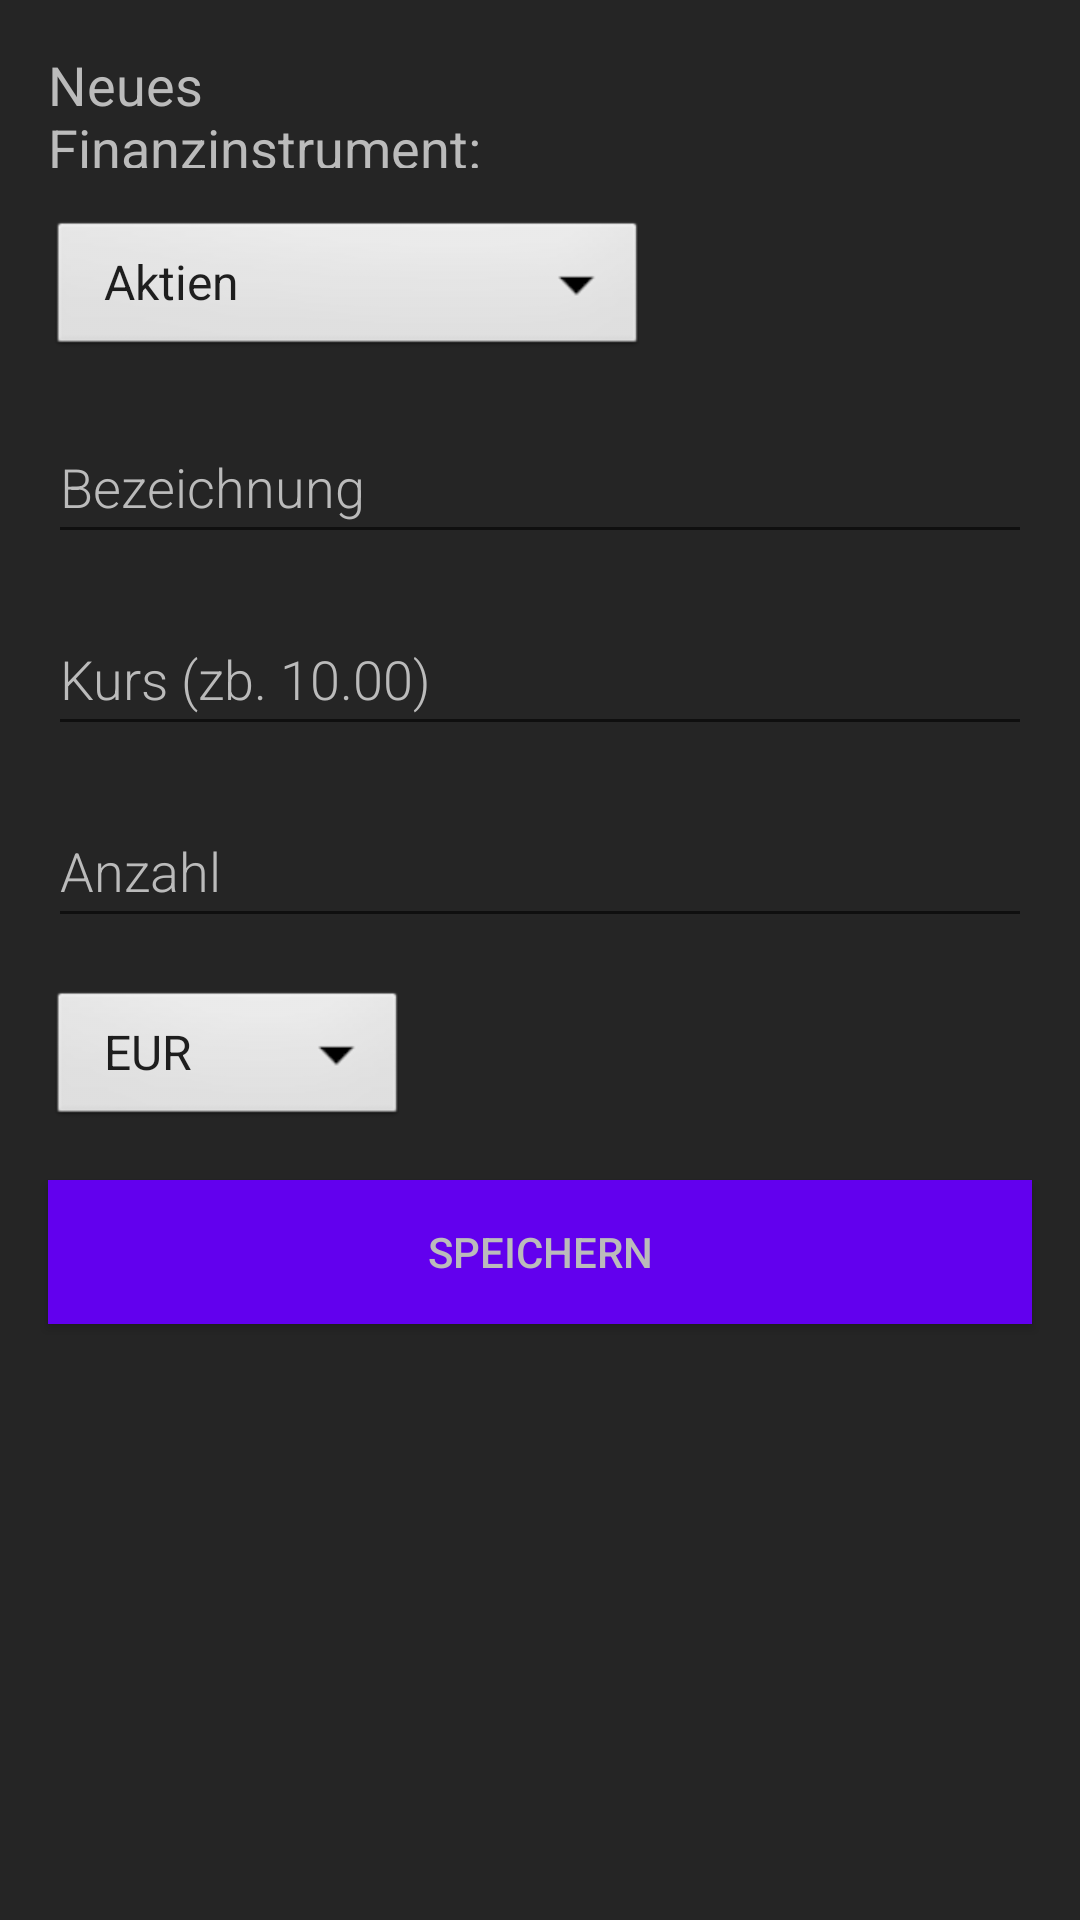

Layout XML and referenced resources for this Android screen:
<!-- AndroidManifest.xml: application theme AppTheme -->
<!-- res/layout/fragment_tab2.xml -->
<?xml version="1.0" encoding="utf-8"?>
<androidx.constraintlayout.widget.ConstraintLayout xmlns:android="http://schemas.android.com/apk/res/android"
    xmlns:app="http://schemas.android.com/apk/res-auto"
    xmlns:tools="http://schemas.android.com/tools"
    android:id="@+id/frameLayout"
    android:layout_width="match_parent"
    android:layout_height="match_parent"
    android:background="@color/darkModeBackground"
    tools:context=".ui.main.tab1">

    <TextView
        android:id="@+id/textView2"
        android:layout_width="200dp"
        android:layout_height="40dp"
        android:layout_margin="16dp"
        android:layout_marginStart="16dp"
        android:layout_marginTop="16dp"
        android:text="@string/new_instrument"
        android:textColor="@color/darkModeText"
        android:textSize="18sp"
        app:layout_constraintStart_toStartOf="parent"
        app:layout_constraintTop_toTopOf="parent" />

    <Button
        android:id="@+id/button_save"
        android:layout_width="match_parent"
        android:layout_height="wrap_content"
        android:layout_margin="@dimen/big_padding"
        android:background="@color/colorPrimary"
        android:text="@string/button_save"
        android:textColor="@color/darkModeText"
        app:layout_constraintTop_toBottomOf="@+id/curr"
        tools:layout_editor_absoluteX="32dp" />

    <androidx.appcompat.widget.AppCompatSpinner
        android:id="@+id/typ"
        android:layout_width="200dp"
        android:layout_height="wrap_content"
        android:layout_margin="16dp"
        android:background="@android:drawable/btn_dropdown"
        android:dropDownWidth="wrap_content"
        android:entries="@array/dropdown1"
        android:spinnerMode="dropdown"
        app:layout_constraintEnd_toEndOf="parent"
        app:layout_constraintHorizontal_bias="0.0"
        app:layout_constraintStart_toStartOf="parent"
        app:layout_constraintTop_toBottomOf="@id/textView2" />

    <com.google.android.material.textfield.TextInputEditText
        android:id="@+id/anzahl"
        android:layout_width="match_parent"
        android:layout_height="wrap_content"
        android:layout_margin="@dimen/big_padding"
        android:layout_marginStart="16dp"
        android:layout_marginEnd="16dp"
        android:fontFamily="sans-serif-light"
        android:hint="@string/hint_anzahl"
        android:inputType="textAutoComplete"
        android:minHeight="@dimen/min_height"
        android:textSize="18sp"
        android:textColor="@color/darkModeText"
        android:textColorHint="@color/darkModeText"
        app:layout_constraintEnd_toEndOf="parent"
        app:layout_constraintHorizontal_bias="0.0"
        app:layout_constraintStart_toStartOf="parent"
        app:layout_constraintTop_toBottomOf="@+id/kurs" />

    <com.google.android.material.textfield.TextInputEditText
        android:id="@+id/kurs"
        android:layout_width="match_parent"
        android:layout_height="wrap_content"
        android:layout_margin="@dimen/big_padding"
        android:fontFamily="sans-serif-light"
        android:hint="@string/hint_kurs"
        android:inputType="textAutoComplete"
        android:minHeight="@dimen/min_height"
        android:textSize="18sp"
        android:textColor="@color/darkModeText"
        android:textColorHint="@color/darkModeText"
        app:layout_constraintEnd_toEndOf="parent"
        app:layout_constraintHorizontal_bias="0.0"
        app:layout_constraintStart_toStartOf="parent"
        app:layout_constraintTop_toBottomOf="@+id/name" />

    <com.google.android.material.textfield.TextInputEditText
        android:id="@+id/name"
        android:layout_width="match_parent"
        android:layout_height="wrap_content"
        android:layout_margin="@dimen/big_padding"
        android:fontFamily="sans-serif-light"
        android:hint="@string/hint_name"
        android:inputType="textAutoComplete"
        android:minHeight="@dimen/min_height"
        android:textSize="18sp"
        android:textColor="@color/darkModeText"
        android:textColorHint="@color/darkModeText"
        app:layout_constraintTop_toBottomOf="@+id/typ"
        tools:layout_editor_absoluteX="16dp" />

    <androidx.appcompat.widget.AppCompatSpinner
        android:id="@+id/curr"
        android:layout_width="120dp"
        android:layout_height="wrap_content"
        android:layout_margin="16dp"
        android:background="@android:drawable/btn_dropdown"
        android:dropDownWidth="wrap_content"
        android:entries="@array/dropdown2"
        android:spinnerMode="dropdown"
        app:layout_constraintEnd_toEndOf="parent"
        app:layout_constraintHorizontal_bias="0.00"
        app:layout_constraintStart_toStartOf="parent"
        app:layout_constraintTop_toBottomOf="@id/anzahl" />

</androidx.constraintlayout.widget.ConstraintLayout>
<!-- resources referenced by this layout -->
<resources>
  <string-array name="dropdown1">
          <item>Aktien</item>
          <item>Anleihen</item>
          <item>Rohstoffe</item>
          <item>Optionsscheine</item>
          <item>Kryptowährungen</item>
      </string-array>
  <string-array name="dropdown2">
          <item>EUR</item>
          <item>USD</item>
          <item>CAD</item>
          <item>CNY</item>
          <item>RUB</item>
          <item>JPY</item>
      </string-array>
  <color name="colorPrimary">#6200EE</color>
  <color name="darkModeBackground">#252525</color>
  <color name="darkModeText">#BBBBBB</color>
  <dimen name="big_padding">16dp</dimen>
  <dimen name="min_height">48dp</dimen>
  <string name="button_save">Speichern</string>
  <string name="hint_anzahl">Anzahl</string>
  <string name="hint_kurs">Kurs (zb. 10.00)</string>
  <string name="hint_name">Bezeichnung</string>
  <string name="new_instrument">Neues Finanzinstrument: </string>
  <style name="AppTheme" parent="Theme.AppCompat.Light.DarkActionBar">
          <item name="colorPrimary">@color/colorPrimary</item>
          <item name="colorPrimaryDark">@color/colorPrimaryDark</item>
          <item name="colorAccent">@color/colorPrimaryDark</item>
      </style>
  <color name="colorPrimaryDark">#3700B3</color>
</resources>
